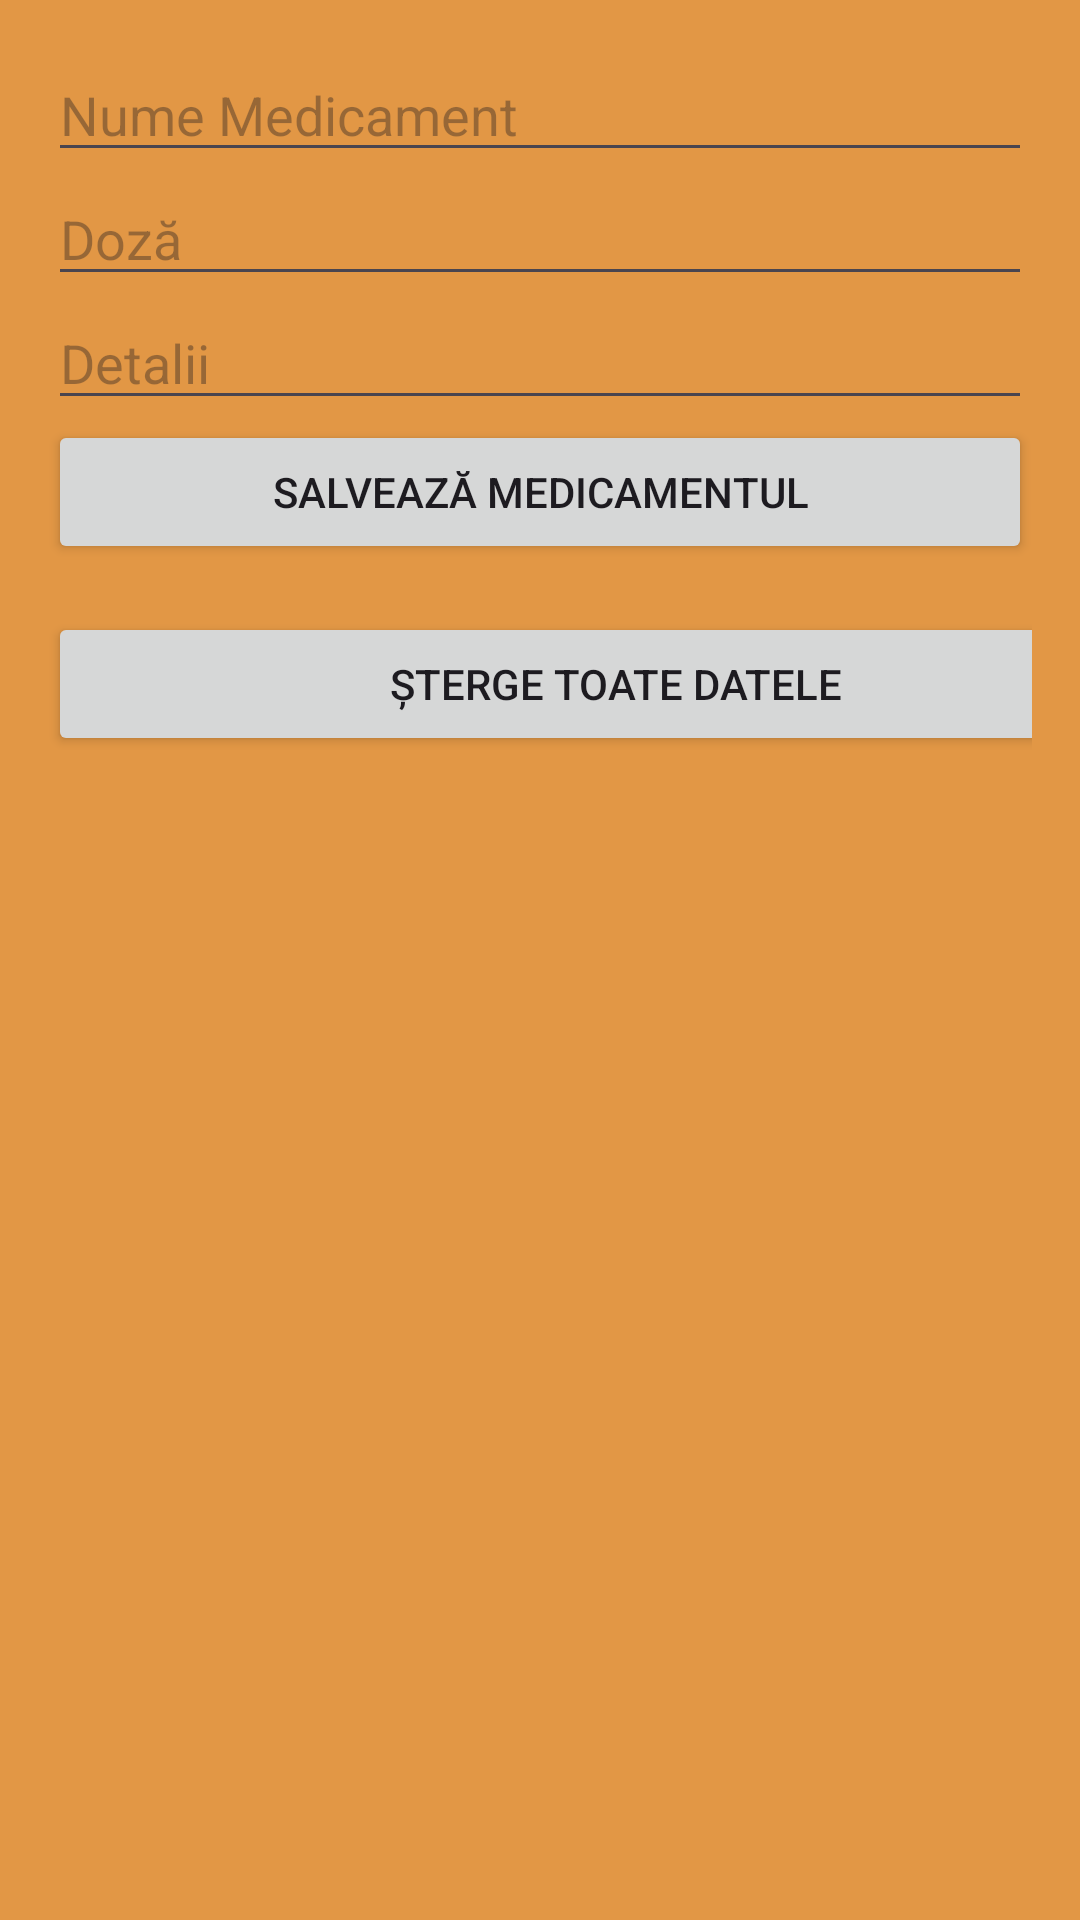

This screen was rendered from an Android layout file. Write that file and the resources it references.
<!-- AndroidManifest.xml: application theme Theme.ProiectDAMDumitruStefan1094 -->
<!-- res/layout/activity_medications.xml -->
<?xml version="1.0" encoding="utf-8"?>
<LinearLayout xmlns:android="http://schemas.android.com/apk/res/android"
    android:layout_width="match_parent"
    android:layout_height="match_parent"
    android:orientation="vertical"
    android:background="#e29745"
    android:padding="16dp">

    <EditText
        android:id="@+id/editTextName"
        android:layout_width="match_parent"
        android:layout_height="wrap_content"
        android:hint="Nume Medicament" />

    <EditText
        android:id="@+id/editTextDosage"
        android:layout_width="match_parent"
        android:layout_height="wrap_content"
        android:hint="Doză" />

    <EditText
        android:id="@+id/editTextInstructions"
        android:layout_width="match_parent"
        android:layout_height="wrap_content"
        android:hint="Detalii" />

    <Button
        android:id="@+id/btnSave"
        android:layout_width="match_parent"
        android:layout_height="wrap_content"
        android:text="Salvează medicamentul"
        android:onClick="saveMedication" />

    <Button
        android:id="@+id/btnDeleteAll"
        android:layout_width="379dp"
        android:layout_height="wrap_content"
        android:layout_centerHorizontal="true"
        android:layout_marginTop="16dp"
        android:text="Șterge toate datele" />

    <ListView
        android:id="@+id/medicationsListView"
        android:layout_width="match_parent"
        android:layout_height="match_parent"/>


</LinearLayout>
<!-- resources referenced by this layout -->
<resources>
  <style name="Theme.ProiectDAMDumitruStefan1094" parent="Base.Theme.ProiectDAMDumitruStefan1094" />
  <style name="Base.Theme.ProiectDAMDumitruStefan1094" parent="Theme.Material3.DayNight.NoActionBar">
  
      </style>
</resources>
